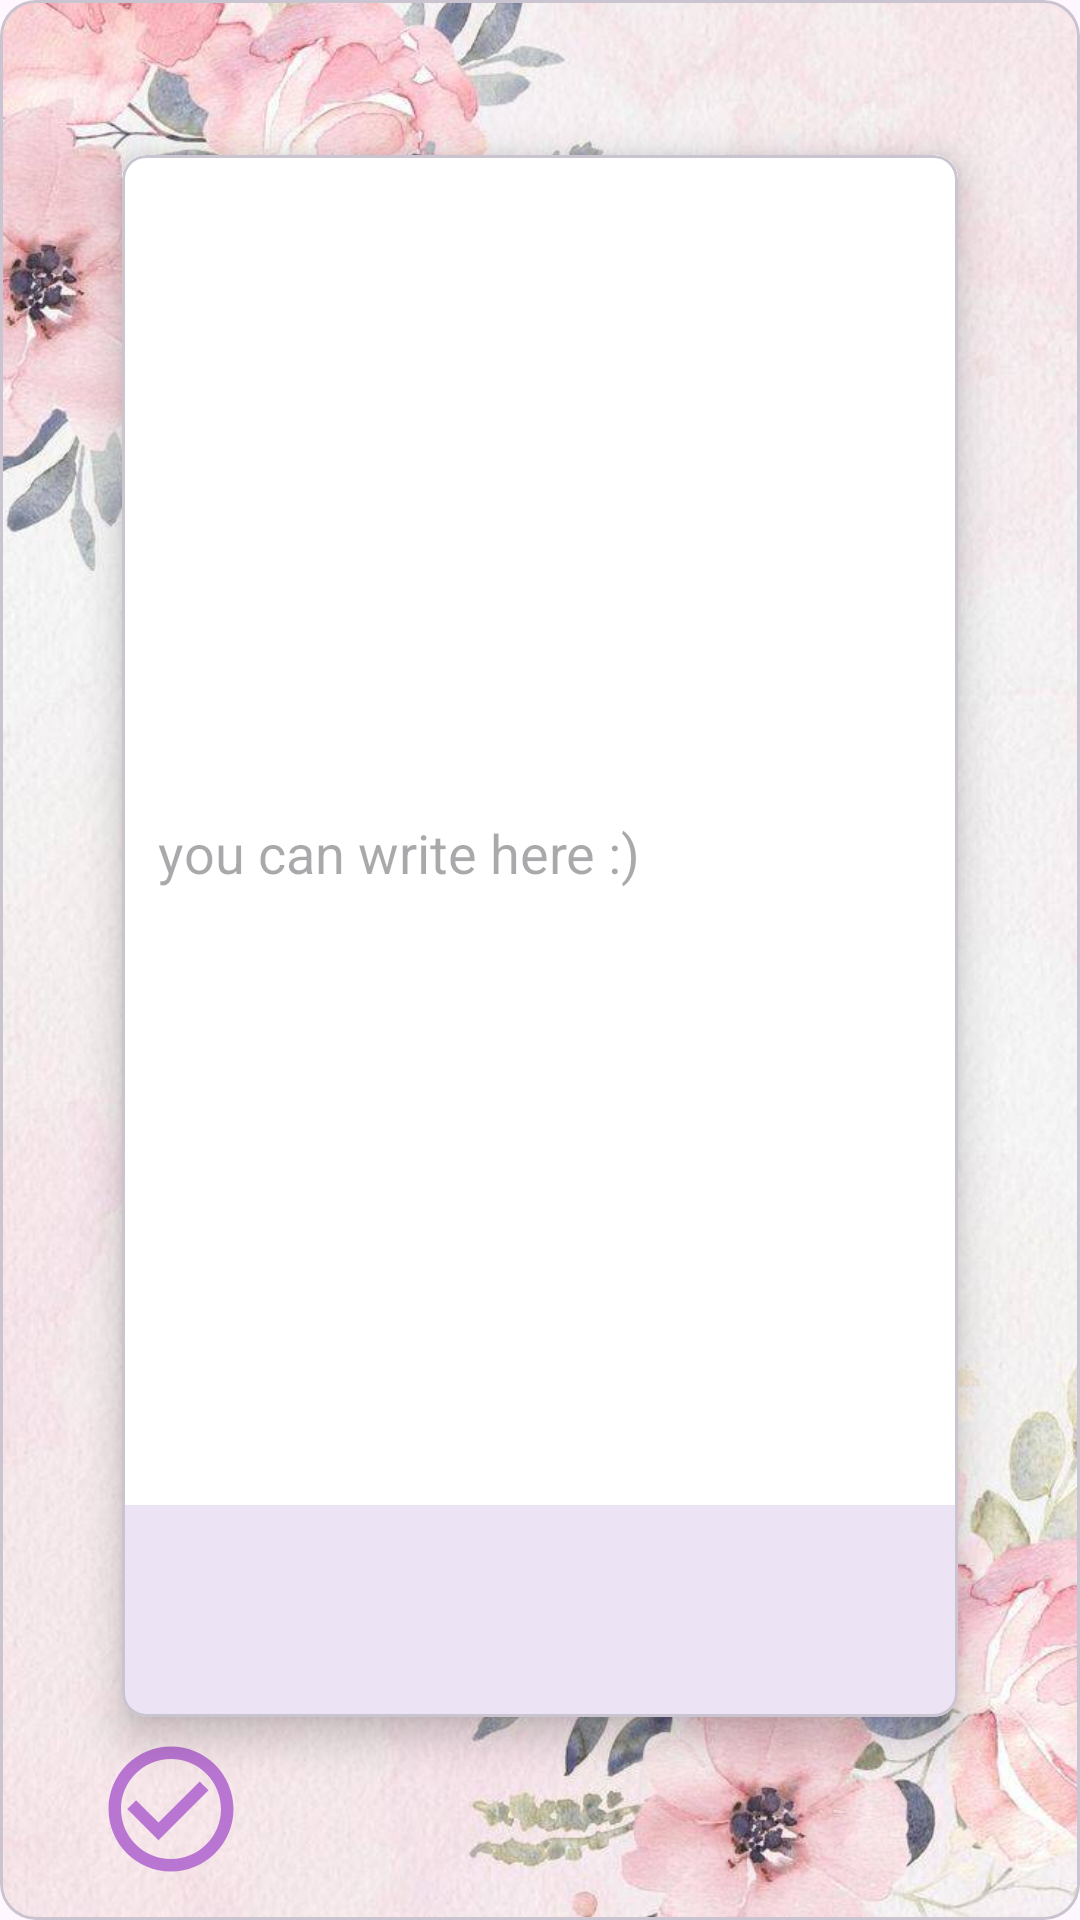

This screen was rendered from an Android layout file. Write that file and the resources it references.
<!-- AndroidManifest.xml: application theme Theme.NoteOnline -->
<!-- res/layout/fragment_add_note_popup.xml -->
<?xml version="1.0" encoding="utf-8"?>
<com.google.android.material.card.MaterialCardView xmlns:android="http://schemas.android.com/apk/res/android"
    xmlns:app="http://schemas.android.com/apk/res-auto"
    xmlns:tools="http://schemas.android.com/tools"
    android:layout_width="400dp"
    android:layout_height="wrap_content"
    tools:context=".fragments.AddNotePopupFragment">

    <ImageView
        android:id="@+id/imageView01"
        android:layout_width="match_parent"
        android:layout_height="match_parent"
        android:src="@drawable/num3"
        tools:layout_editor_absoluteX="43dp"
        tools:layout_editor_absoluteY="-294dp"
        android:scaleType="centerCrop"
        />

    <androidx.constraintlayout.widget.ConstraintLayout
        android:layout_width="match_parent"
        android:layout_height="match_parent">

        <ImageView
            android:id="@+id/todoClose"
            android:layout_width="25dp"
            android:layout_height="25dp"
            android:layout_marginTop="12dp"
            android:src="@drawable/baseline_close_24"
            app:layout_constraintEnd_toEndOf="@+id/cardView1"
            app:layout_constraintTop_toTopOf="parent" />

        <com.google.android.material.card.MaterialCardView
            android:id="@+id/cardView1"
            android:layout_width="300dp"
            android:layout_height="550dp"
            android:layout_marginHorizontal="16dp"
            app:cardCornerRadius="8dp"
            app:cardElevation="8dp"
            app:cardUseCompatPadding="true"
            app:layout_constraintEnd_toEndOf="parent"
            app:layout_constraintHorizontal_bias="0.5"
            app:layout_constraintStart_toStartOf="parent"
            app:layout_constraintTop_toBottomOf="@+id/todoClose">

            <com.google.android.material.textfield.TextInputLayout
                android:layout_width="match_parent"
                android:layout_height="50dp"
                android:background="@color/white"
                app:boxStrokeWidth="0dp"
                app:boxStrokeWidthFocused="0dp"
                app:hintEnabled="false">

            </com.google.android.material.textfield.TextInputLayout>

            <com.google.android.material.textfield.TextInputEditText
                android:id="@+id/todoEt"
                android:layout_width="match_parent"
                android:layout_height="450dp"
                android:background="@color/white"
                android:hint="@string/type_your_task"
                android:inputType="textEmailAddress"
                android:paddingStart="12dp"
                android:paddingTop="15dp" />

        </com.google.android.material.card.MaterialCardView>

        <ImageView
            android:id="@+id/todoNextBtn"
            android:layout_width="50dp"
            android:layout_height="50dp"
            android:layout_marginTop="12dp"
            android:layout_marginEnd="248dp"
            android:layout_marginBottom="12dp"
            android:src="@drawable/baseline_check_circle_outline_24"
            app:layout_constraintBottom_toBottomOf="parent"
            app:layout_constraintEnd_toEndOf="@+id/cardView1"
            app:layout_constraintTop_toBottomOf="@+id/cardView1"
            app:layout_constraintVertical_bias="1.0" />
    </androidx.constraintlayout.widget.ConstraintLayout>

</com.google.android.material.card.MaterialCardView>
<!-- resources referenced by this layout -->
<resources>
  <color name="white">#FFFFFFFF</color>
  <!-- drawable baseline_check_circle_outline_24 (drawable) -->
  <vector xmlns:android="http://schemas.android.com/apk/res/android" android:height="24dp" android:tint="#B975D2" android:viewportHeight="24" android:viewportWidth="24" android:width="24dp">
        
      <path android:fillColor="@android:color/white" android:pathData="M16.59,7.58L10,14.17l-3.59,-3.58L5,12l5,5 8,-8zM12,2C6.48,2 2,6.48 2,12s4.48,10 10,10 10,-4.48 10,-10S17.52,2 12,2zM12,20c-4.42,0 -8,-3.58 -8,-8s3.58,-8 8,-8 8,3.58 8,8 -3.58,8 -8,8z"/>
      
  </vector>
  <!-- drawable num3: jpg bitmap (drawable, 79161 bytes) -->
  <string name="type_your_task">you can write here :)</string>
  <style name="Theme.NoteOnline" parent="Base.Theme.NoteOnline" />
  <style name="Base.Theme.NoteOnline" parent="Theme.Material3.DayNight.NoActionBar">
          
          
      </style>
</resources>
